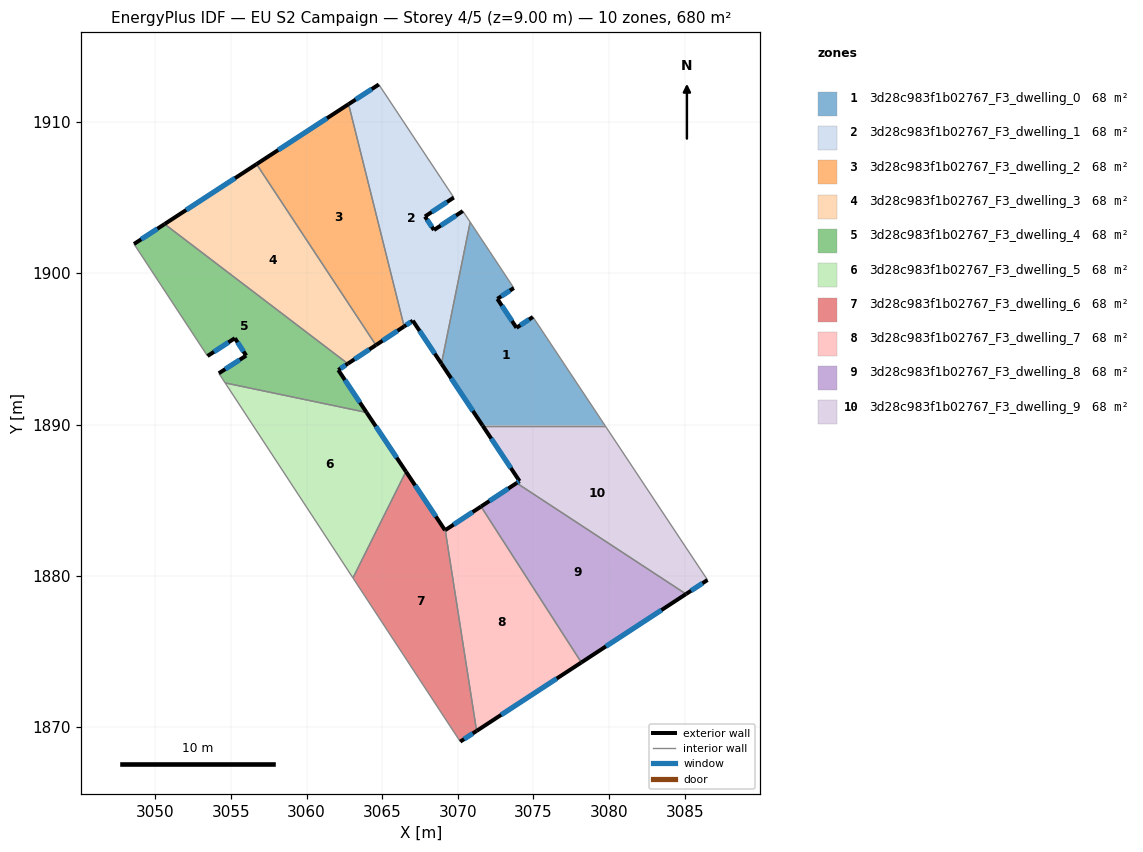
=== STOREY PLAN SPEC (per zone: floor XY polygon, exterior-wall plan segments, windows/doors) ===
zone 1: 3d28c983f1b02767_F3_dwelling_0  (68.0 m²)
  floor: (3073.70, 1899.02) (3072.61, 1898.30) (3073.88, 1896.39) (3074.97, 1897.11) (3079.73, 1889.93) (3071.64, 1889.93) (3068.92, 1894.02) (3070.82, 1903.38) (3072.12, 1901.42)
  exterior wall: (3072.61, 1898.30) – (3073.70, 1899.02)  [1.3 m]
    window: (3072.87, 1898.47) – (3073.45, 1898.85)  [1.1 m²]
  exterior wall: (3073.88, 1896.39) – (3072.61, 1898.30)  [2.3 m]
    window: (3073.58, 1896.84) – (3072.91, 1897.86)  [1.9 m²]
  exterior wall: (3074.97, 1897.11) – (3073.88, 1896.39)  [1.3 m]
    window: (3074.71, 1896.94) – (3074.13, 1896.56)  [1.1 m²]
  exterior wall: (3068.92, 1894.02) – (3071.64, 1889.93)  [4.9 m]
    window: (3069.56, 1893.06) – (3071.00, 1890.89)  [4.1 m²]
  interior walls: 5
zone 2: 3d28c983f1b02767_F3_dwelling_1  (68.0 m²)
  floor: (3064.78, 1912.47) (3069.73, 1905.00) (3067.83, 1903.75) (3068.42, 1902.86) (3070.33, 1904.11) (3070.82, 1903.38) (3068.92, 1894.02) (3067.03, 1896.86) (3066.45, 1896.48) (3062.78, 1911.17)
  exterior wall: (3070.33, 1904.11) – (3068.42, 1902.86)  [2.3 m]
    window: (3069.88, 1903.81) – (3068.87, 1903.15)  [1.9 m²]
  exterior wall: (3067.03, 1896.86) – (3068.92, 1894.02)  [3.4 m]
    window: (3067.47, 1896.19) – (3068.47, 1894.69)  [2.9 m²]
  exterior wall: (3066.45, 1896.48) – (3067.03, 1896.86)  [0.7 m]
    window: (3066.59, 1896.57) – (3066.89, 1896.77)  [0.6 m²]
  exterior wall: (3064.78, 1912.47) – (3062.78, 1911.17)  [2.4 m]
    window: (3064.31, 1912.17) – (3063.25, 1911.48)  [2.0 m²]
  exterior wall: (3067.83, 1903.75) – (3069.73, 1905.00)  [2.3 m]
    window: (3068.28, 1904.04) – (3069.29, 1904.71)  [1.9 m²]
  exterior wall: (3068.42, 1902.86) – (3067.83, 1903.75)  [1.1 m]
    window: (3068.28, 1903.06) – (3067.97, 1903.54)  [0.9 m²]
  interior walls: 4
zone 3: 3d28c983f1b02767_F3_dwelling_2  (68.0 m²)
  floor: (3062.78, 1911.17) (3066.45, 1896.48) (3064.59, 1895.25) (3056.70, 1907.21)
  exterior wall: (3064.59, 1895.25) – (3066.45, 1896.48)  [2.2 m]
    window: (3065.03, 1895.54) – (3066.01, 1896.19)  [1.9 m²]
  exterior wall: (3062.78, 1911.17) – (3056.70, 1907.21)  [7.3 m]
    window: (3061.35, 1910.24) – (3058.13, 1908.14)  [6.1 m²]
  interior walls: 2
zone 4: 3d28c983f1b02767_F3_dwelling_3  (68.0 m²)
  floor: (3056.70, 1907.21) (3064.59, 1895.25) (3062.73, 1894.02) (3050.62, 1903.25)
  exterior wall: (3062.73, 1894.02) – (3064.59, 1895.25)  [2.2 m]
    window: (3063.17, 1894.31) – (3064.15, 1894.96)  [1.9 m²]
  exterior wall: (3056.70, 1907.21) – (3050.62, 1903.25)  [7.3 m]
    window: (3055.27, 1906.28) – (3052.05, 1904.18)  [6.1 m²]
  interior walls: 2
zone 5: 3d28c983f1b02767_F3_dwelling_4  (68.0 m²)
  floor: (3062.73, 1894.02) (3062.10, 1893.60) (3063.97, 1890.80) (3054.62, 1892.75) (3054.21, 1893.39) (3056.01, 1894.55) (3055.27, 1895.71) (3053.46, 1894.53) (3048.60, 1901.93) (3050.62, 1903.25)
  exterior wall: (3055.27, 1895.71) – (3056.01, 1894.55)  [1.4 m]
    window: (3055.44, 1895.44) – (3055.84, 1894.82)  [1.2 m²]
  exterior wall: (3053.46, 1894.53) – (3055.27, 1895.71)  [2.2 m]
    window: (3053.88, 1894.80) – (3054.84, 1895.43)  [1.8 m²]
  exterior wall: (3050.62, 1903.25) – (3048.60, 1901.93)  [2.4 m]
    window: (3050.15, 1902.94) – (3049.07, 1902.24)  [2.0 m²]
  exterior wall: (3062.10, 1893.60) – (3062.73, 1894.02)  [0.8 m]
    window: (3062.25, 1893.70) – (3062.58, 1893.92)  [0.6 m²]
  exterior wall: (3063.97, 1890.80) – (3062.10, 1893.60)  [3.4 m]
    window: (3063.53, 1891.46) – (3062.54, 1892.94)  [2.8 m²]
  exterior wall: (3056.01, 1894.55) – (3054.21, 1893.39)  [2.2 m]
    window: (3055.59, 1894.28) – (3054.63, 1893.66)  [1.8 m²]
  interior walls: 4
zone 6: 3d28c983f1b02767_F3_dwelling_5  (68.0 m²)
  floor: (3063.97, 1890.80) (3066.57, 1886.89) (3063.07, 1879.86) (3054.62, 1892.75)
  exterior wall: (3066.57, 1886.89) – (3063.97, 1890.80)  [4.7 m]
    window: (3065.96, 1887.81) – (3064.58, 1889.88)  [4.0 m²]
  interior walls: 3
zone 7: 3d28c983f1b02767_F3_dwelling_6  (68.0 m²)
  floor: (3069.17, 1883.02) (3071.24, 1869.75) (3070.16, 1869.04) (3063.07, 1879.86) (3066.57, 1886.89) (3069.16, 1883.01)
  exterior wall: (3069.16, 1883.01) – (3066.57, 1886.89)  [4.7 m]
    window: (3068.55, 1883.92) – (3067.18, 1885.98)  [3.9 m²]
  exterior wall: (3069.17, 1883.02) – (3069.16, 1883.01)  [0.0 m]
  exterior wall: (3070.16, 1869.04) – (3071.24, 1869.75)  [1.3 m]
    window: (3070.41, 1869.21) – (3070.99, 1869.58)  [1.1 m²]
  interior walls: 3
zone 8: 3d28c983f1b02767_F3_dwelling_7  (68.0 m²)
  floor: (3071.53, 1884.58) (3078.16, 1874.27) (3071.24, 1869.75) (3069.17, 1883.02)
  exterior wall: (3071.53, 1884.58) – (3069.17, 1883.02)  [2.8 m]
    window: (3070.98, 1884.21) – (3069.73, 1883.39)  [2.4 m²]
  exterior wall: (3071.24, 1869.75) – (3078.16, 1874.27)  [8.3 m]
    window: (3072.87, 1870.81) – (3076.54, 1873.21)  [7.0 m²]
  interior walls: 2
zone 9: 3d28c983f1b02767_F3_dwelling_8  (68.0 m²)
  floor: (3085.08, 1878.80) (3078.16, 1874.27) (3071.53, 1884.58) (3073.89, 1886.13)
  exterior wall: (3073.89, 1886.13) – (3071.53, 1884.58)  [2.8 m]
    window: (3073.34, 1885.77) – (3072.09, 1884.94)  [2.4 m²]
  exterior wall: (3078.16, 1874.27) – (3085.08, 1878.80)  [8.3 m]
    window: (3079.79, 1875.34) – (3083.46, 1877.73)  [7.0 m²]
  interior walls: 2
zone 10: 3d28c983f1b02767_F3_dwelling_9  (68.0 m²)
  floor: (3079.73, 1889.93) (3086.50, 1879.73) (3085.08, 1878.80) (3073.89, 1886.13) (3074.08, 1886.26) (3071.64, 1889.93)
  exterior wall: (3074.08, 1886.26) – (3073.89, 1886.13)  [0.2 m]
    window: (3074.04, 1886.23) – (3073.93, 1886.16)  [0.2 m²]
  exterior wall: (3071.64, 1889.93) – (3074.08, 1886.26)  [4.4 m]
    window: (3072.21, 1889.07) – (3073.51, 1887.12)  [3.7 m²]
  exterior wall: (3085.08, 1878.80) – (3086.50, 1879.73)  [1.7 m]
    window: (3085.42, 1879.02) – (3086.17, 1879.51)  [1.4 m²]
  interior walls: 3

=== DERIVED (storey summary) ===
Building: EU S2 Campaign
Storey: 4 of 5  (floor level z = 9.00 m)
Storey gross floor area: 679.8 m²
Zones on this storey: 10
  - 3d28c983f1b02767_F3_dwelling_0: floor 68.0 m²; exterior wall 9.8 m (29.4 m²); 4 window(s) 8.3 m²; WWR 28.1%
  - 3d28c983f1b02767_F3_dwelling_1: floor 68.0 m²; exterior wall 12.1 m (36.4 m²); 6 window(s) 10.2 m²; WWR 28.1%
  - 3d28c983f1b02767_F3_dwelling_2: floor 68.0 m²; exterior wall 9.5 m (28.5 m²); 2 window(s) 8.0 m²; WWR 28.1%
  - 3d28c983f1b02767_F3_dwelling_3: floor 68.0 m²; exterior wall 9.5 m (28.4 m²); 2 window(s) 8.0 m²; WWR 28.1%
  - 3d28c983f1b02767_F3_dwelling_4: floor 68.0 m²; exterior wall 12.2 m (36.7 m²); 6 window(s) 10.3 m²; WWR 28.1%
  - 3d28c983f1b02767_F3_dwelling_5: floor 68.0 m²; exterior wall 4.7 m (14.1 m²); 1 window(s) 4.0 m²; WWR 28.1%
  - 3d28c983f1b02767_F3_dwelling_6: floor 68.0 m²; exterior wall 6.0 m (17.9 m²); 2 window(s) 5.0 m²; WWR 28.0%
  - 3d28c983f1b02767_F3_dwelling_7: floor 68.0 m²; exterior wall 11.1 m (33.3 m²); 2 window(s) 9.4 m²; WWR 28.1%
  - 3d28c983f1b02767_F3_dwelling_8: floor 68.0 m²; exterior wall 11.1 m (33.3 m²); 2 window(s) 9.4 m²; WWR 28.1%
  - 3d28c983f1b02767_F3_dwelling_9: floor 68.0 m²; exterior wall 6.3 m (19.0 m²); 3 window(s) 5.4 m²; WWR 28.1%
Zone adjacency (shared interzone walls):
  - 3d28c983f1b02767_F3_dwelling_0 ↔ 3d28c983f1b02767_F3_dwelling_1
  - 3d28c983f1b02767_F3_dwelling_0 ↔ 3d28c983f1b02767_F3_dwelling_9
  - 3d28c983f1b02767_F3_dwelling_1 ↔ 3d28c983f1b02767_F3_dwelling_2
  - 3d28c983f1b02767_F3_dwelling_2 ↔ 3d28c983f1b02767_F3_dwelling_3
  - 3d28c983f1b02767_F3_dwelling_3 ↔ 3d28c983f1b02767_F3_dwelling_4
  - 3d28c983f1b02767_F3_dwelling_4 ↔ 3d28c983f1b02767_F3_dwelling_5
  - 3d28c983f1b02767_F3_dwelling_5 ↔ 3d28c983f1b02767_F3_dwelling_6
  - 3d28c983f1b02767_F3_dwelling_6 ↔ 3d28c983f1b02767_F3_dwelling_7
  - 3d28c983f1b02767_F3_dwelling_7 ↔ 3d28c983f1b02767_F3_dwelling_8
  - 3d28c983f1b02767_F3_dwelling_8 ↔ 3d28c983f1b02767_F3_dwelling_9